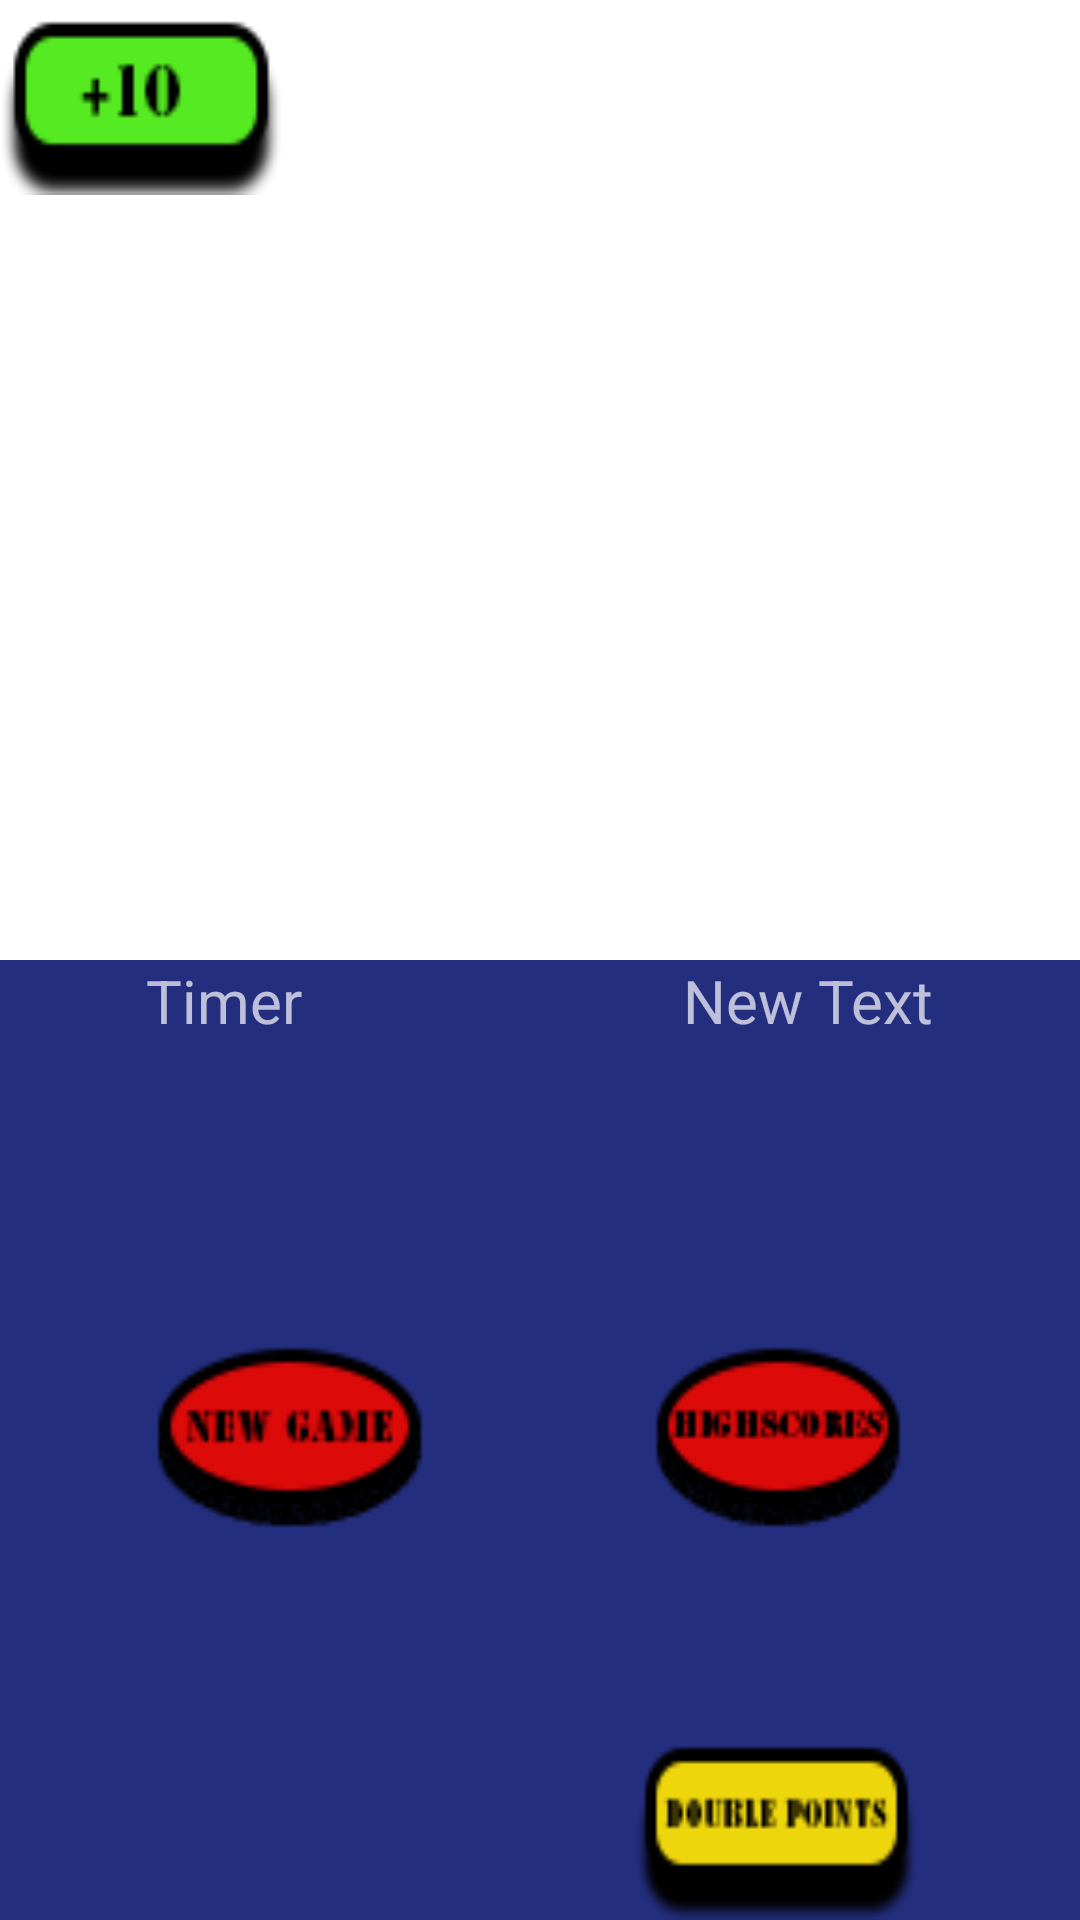

This screen was rendered from an Android layout file. Write that file and the resources it references.
<!-- AndroidManifest.xml: activity theme AppTheme -->
<!-- res/layout/activity_game.xml -->
<RelativeLayout xmlns:android="http://schemas.android.com/apk/res/android"
    xmlns:tools="http://schemas.android.com/tools" android:layout_width="match_parent"
    android:layout_height="match_parent" android:paddingLeft="@dimen/activity_horizontal_margin"
    android:paddingRight="@dimen/activity_horizontal_margin"
    android:paddingTop="@dimen/activity_vertical_margin"
    android:paddingBottom="@dimen/activity_vertical_margin"
    tools:context="com.example.jameson.tapthebutton.GameActivity"
    android:background="#242e7e">

   <LinearLayout
       android:layout_width="match_parent"
       android:layout_height="match_parent"
       android:id="@+id/topLayout"
       android:orientation="vertical"
       android:background="#ffffff"
       android:layout_alignParentTop="true"
       android:layout_alignBottom="@+id/centre">

       <ImageButton
           android:layout_width="100dp"
           android:layout_height="65dp"
           android:id="@+id/btnPoints"
           android:background="@drawable/btn_10points"/>


   </LinearLayout>
    <RelativeLayout
        android:layout_width="match_parent"
        android:layout_height="match_parent"
        android:id="@+id/bottomLayout"
        android:orientation="vertical"
        android:background="#242e7e"
        android:layout_alignParentBottom="true"
        android:layout_alignTop="@+id/centre"
        android:weightSum="1">

        <ImageButton
            android:layout_width="100dp"
            android:layout_height="75dp"
            android:id="@+id/btnNewGame"
            android:background="@drawable/btn_newgame"
            android:layout_centerVertical="true"
            android:layout_alignParentStart="true"
            android:layout_marginStart="49dp" />

        <ImageButton
            android:layout_width="100dp"
            android:layout_height="75dp"
            android:id="@+id/btnHighscores"
            android:background="@drawable/btn_highscores"
            android:layout_alignTop="@+id/btnNewGame"
            android:layout_alignParentEnd="true"
            android:layout_marginEnd="49dp" />

        <TextView
            android:layout_width="wrap_content"
            android:layout_height="wrap_content"
            android:text="Timer"
            android:id="@+id/txtTimer"
            android:textSize="20dp"
            android:layout_alignParentTop="true"
            android:layout_alignStart="@+id/btnNewGame" />

        <TextView
            android:layout_width="wrap_content"
            android:layout_height="wrap_content"
            android:text="New Text"
            android:id="@+id/txtPoints"
            android:layout_alignBottom="@+id/txtTimer"
            android:layout_alignEnd="@+id/btnHighscores"
            android:textSize="20dp" />

        <ImageButton
            android:layout_width="100dp"
            android:layout_height="65dp"
            android:id="@+id/btnDoublePoints"
            android:background="@drawable/btn_doublepoints"
            android:layout_alignParentBottom="true"
            android:layout_alignStart="@+id/btnHighscores" />

        <TextView
            android:layout_width="wrap_content"
            android:layout_height="wrap_content"
            android:text=""
            android:id="@+id/txtDoubleTimer"
            android:layout_alignStart="@+id/btnNewGame"
            android:layout_alignParentBottom="true"
            android:layout_alignTop="@+id/btnDoublePoints"
            android:layout_alignEnd="@+id/btnNewGame" />
    </RelativeLayout>

    <LinearLayout
        android:layout_width="0dp"
        android:layout_height="0dp"
        android:id="@+id/centre"
        android:layout_centerInParent="true"
        android:orientation="vertical">

    </LinearLayout>

</RelativeLayout>
<!-- resources referenced by this layout -->
<resources>
  <!-- drawable btn_10points (drawable) -->
  <?xml version="1.0" encoding="utf-8"?>
  <selector xmlns:android="http://schemas.android.com/apk/res/android">
      <item android:state_pressed="true"
            android:drawable="@mipmap/btn10points" /> 
      <item android:state_focused="true"
            android:drawable="@mipmap/btn10points" /> 
      <item android:drawable="@mipmap/btn10points" /> 
  </selector>
  <!-- drawable btn_doublepoints (drawable) -->
  <?xml version="1.0" encoding="utf-8"?>
  <selector xmlns:android="http://schemas.android.com/apk/res/android">
      <item android:state_pressed="true"
            android:drawable="@mipmap/btndoublepoints" /> 
      <item android:state_focused="true"
            android:drawable="@mipmap/btndoublepoints" /> 
      <item android:drawable="@mipmap/btndoublepoints" /> 
  </selector>
  <!-- drawable btn_highscores (drawable) -->
  <?xml version="1.0" encoding="utf-8"?>
  <selector xmlns:android="http://schemas.android.com/apk/res/android">
      <item android:state_pressed="true"
            android:drawable="@mipmap/btnhighscorespressed" /> 
      <item android:state_focused="true"
            android:drawable="@mipmap/btnhighscores" /> 
      <item android:drawable="@mipmap/btnhighscores" /> 
  </selector>
  <!-- drawable btn_newgame (drawable) -->
  <?xml version="1.0" encoding="utf-8"?>
  <selector xmlns:android="http://schemas.android.com/apk/res/android">
      <item android:state_pressed="true"
            android:drawable="@mipmap/btnnewgamepressed" /> 
      <item android:state_focused="true"
            android:drawable="@mipmap/btnnewgame" /> 
      <item android:drawable="@mipmap/btnnewgame" /> 
  </selector>
  <style name="AppTheme" parent="Theme.AppCompat.NoActionBar">
          
      </style>
</resources>
